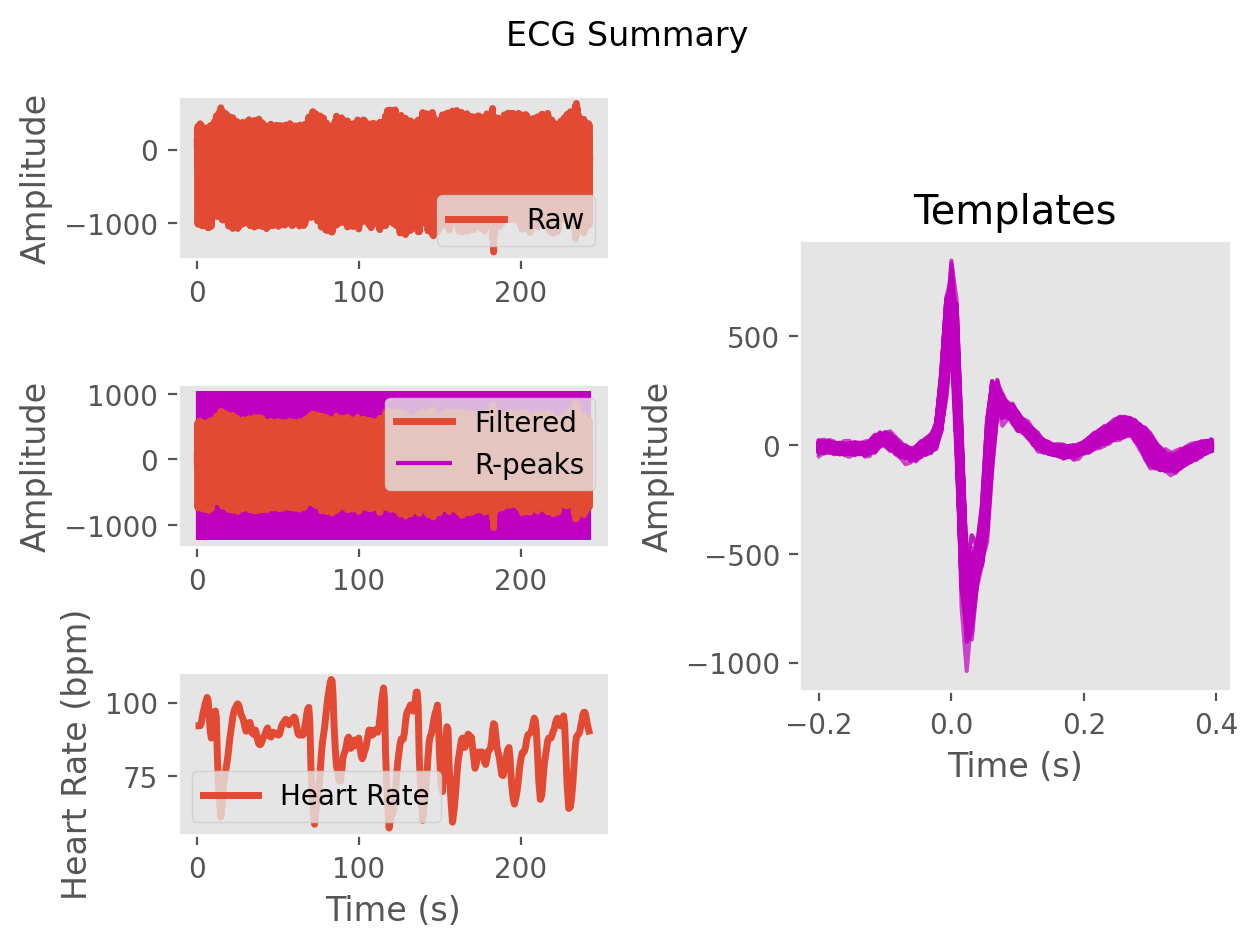

The table this chart was drawn from, first rows:
ECG, 4.959149535734619, 43.063363198967956, 72.45968520581137, 80.89152470320535, 83.33477124009931, 97.32000430861308, 107.61919714127335, 97.96602035151555, 66.77567019496507, 15.9995694067962, -35.40803688303552, -66.80081241040547, -81.59370737715085, -84.44002611690661, -78.34499643781808, -79.41056086950542, -83.60506477986159, -67.79773658791376, -40.78078282290076, -24.212862737815534, -12.25667183040986, -1.8352625362567352, -2.691599765298598
Time (s), 0.0, 0.007692, 0.01538, 0.02308, 0.03077, 0.03846, 0.04615, 0.05385, 0.06154, 0.06923, 0.07692, 0.08462, 0.09231, 0.1, 0.1077, 0.1154, 0.1231, 0.1308, 0.1385, 0.1462, 0.1538, 0.1615, 0.1692
Rpeaks, 55, 139, 225, 309, 391, 472, 551, 630, 707, 784, 860, 939, 1026, 1118, 1205, 1290, 1373, 1453, 1531, 1620, 1762, 1895, 2006
IBI Series, 642, 650, 663, 674, 664, 643, 633, 627, 617, 604, 604, 601, 619, 684, 722, 688, 667, 645, 628, 617, 702, 1113, 1045
Heart Rate, 86, 88, 89, 89, 91, 93, 94, 97, 97, 95, 93, 93, 94, 95, 96, 96, 96, 95, 95, 89, 88, 88, 89
